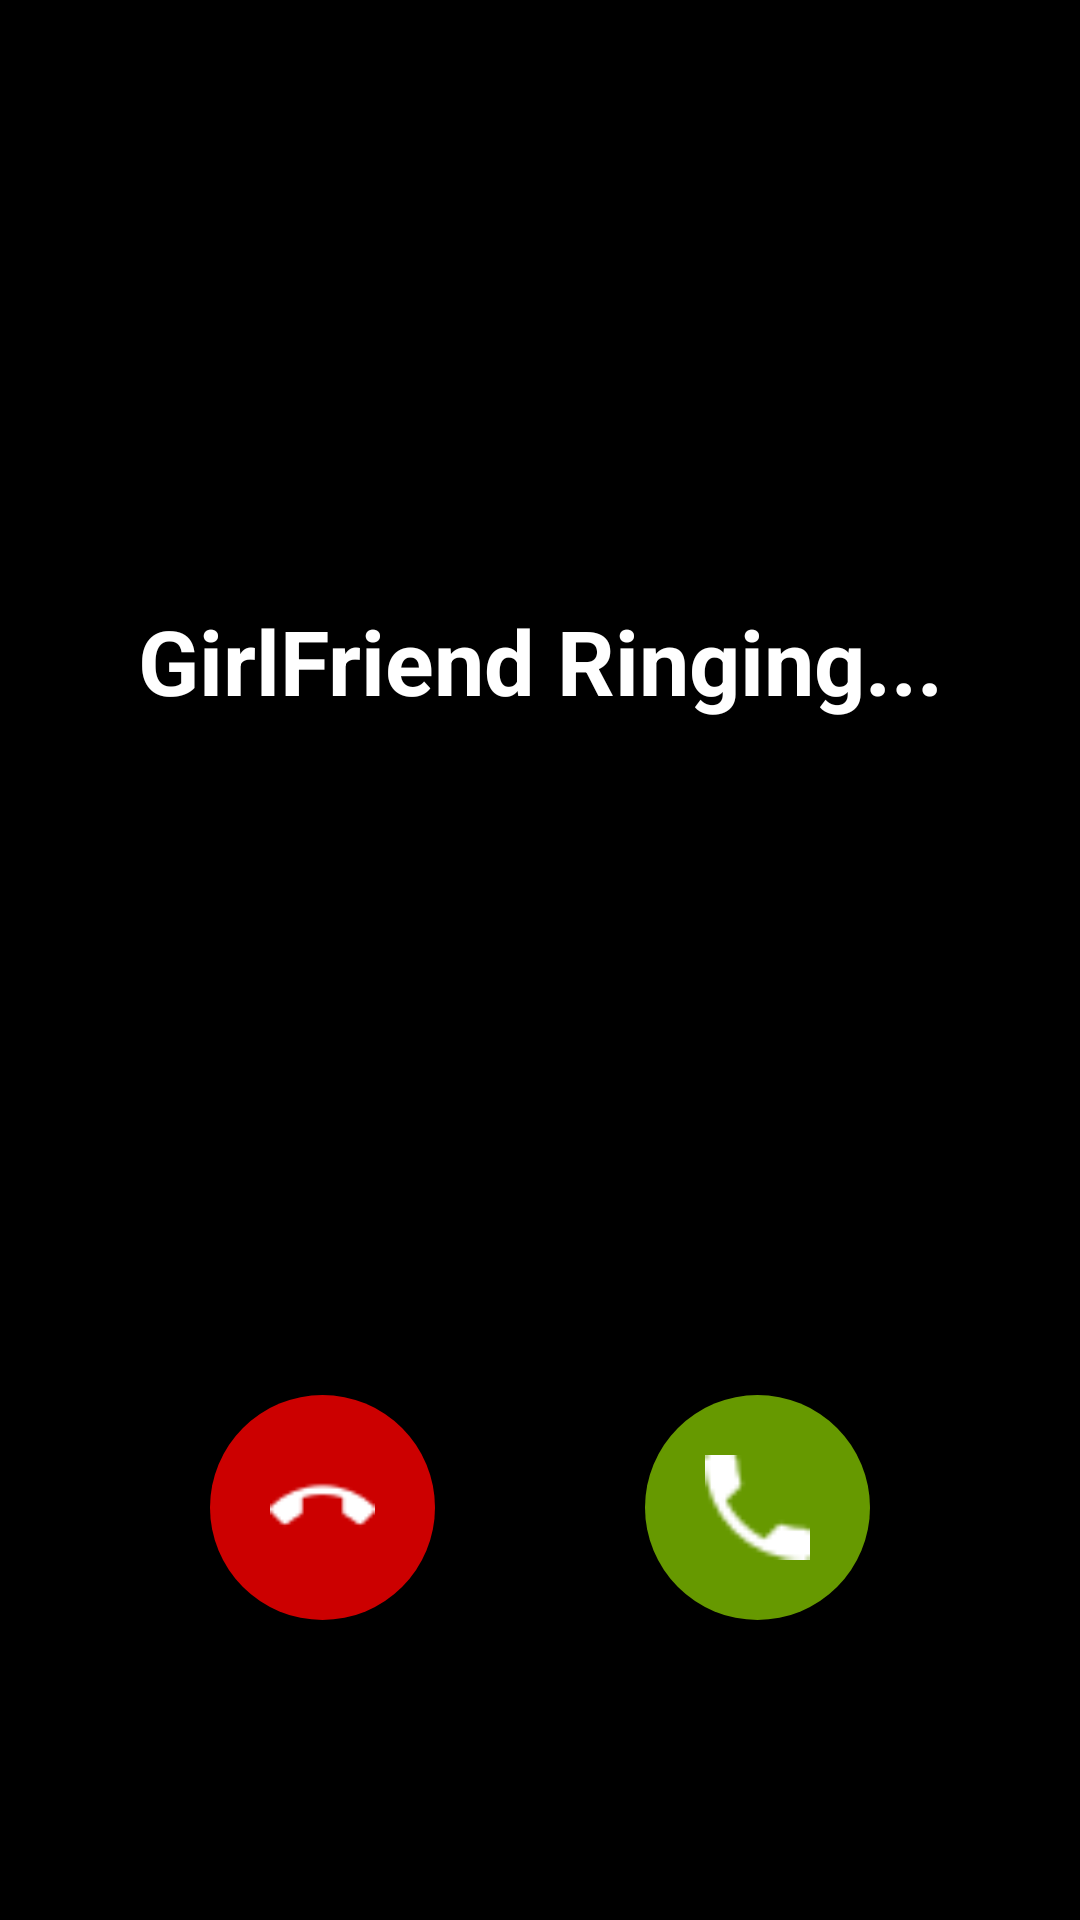

Here is an Android app screen rendered from its layout file. Give the layout XML and the strings, colors and styles it references.
<!-- AndroidManifest.xml: application theme AppTheme -->
<!-- res/layout/activity_call_screen.xml -->
<?xml version="1.0" encoding="utf-8"?>
<androidx.constraintlayout.widget.ConstraintLayout xmlns:android="http://schemas.android.com/apk/res/android"
    xmlns:app="http://schemas.android.com/apk/res-auto"
    xmlns:tools="http://schemas.android.com/tools"
    android:layout_width="match_parent"
    android:layout_height="match_parent"
    android:background="@android:color/black"
    tools:context=".CallScreen">

    <ImageView
        android:id="@+id/gif"
        android:scaleType="fitXY"
        android:layout_width="match_parent"
        android:layout_height="match_parent"/>

    <SurfaceView
        android:id="@+id/camera_preview"
        app:layout_constraintEnd_toEndOf="parent"
        app:layout_constraintBottom_toBottomOf="parent"
        android:layout_width="200dp"
        android:layout_height="300dp"
        android:visibility="gone"
        android:layout_marginBottom="16dp"
        android:layout_marginEnd="16dp"/>

    <VideoView
        android:id="@+id/videoview"
        android:layout_width="match_parent"
        android:layout_height="match_parent"
        android:visibility="gone"/>

    <androidx.appcompat.widget.AppCompatImageView
        android:id="@+id/girlimage"
        android:layout_width="100dp"
        android:layout_height="100dp"
        android:layout_marginTop="100dp"
        app:layout_constraintTop_toTopOf="parent"
        app:layout_constraintStart_toStartOf="parent"
        app:layout_constraintEnd_toEndOf="parent"/>

    <androidx.appcompat.widget.AppCompatTextView
        android:id="@+id/text"
        android:layout_width="wrap_content"
        android:layout_height="wrap_content"
        android:text="GirlFriend Ringing..."
        android:textSize="30sp"
        android:textStyle="bold"
        android:textColor="@android:color/white"
        app:layout_constraintTop_toBottomOf="@id/girlimage"
        app:layout_constraintStart_toStartOf="parent"
        app:layout_constraintEnd_toEndOf="parent"/>

    <androidx.appcompat.widget.AppCompatTextView
        android:id="@+id/videotext"
        android:layout_width="wrap_content"
        android:layout_height="wrap_content"
        android:textSize="30sp"
        android:textColor="@android:color/white"
        app:layout_constraintStart_toStartOf="parent"
        app:layout_constraintEnd_toEndOf="parent"
        app:layout_constraintTop_toTopOf="parent"
        android:layout_marginTop="70dp"
        android:text="GirlFriend"
        android:visibility="gone"
        android:textStyle="bold"/>

    <androidx.appcompat.widget.AppCompatTextView
        android:id="@+id/incomingcalltext"
        android:layout_width="wrap_content"
        android:layout_height="wrap_content"
        app:layout_constraintTop_toBottomOf="@id/videotext"
        app:layout_constraintStart_toStartOf="parent"
        app:layout_constraintEnd_toEndOf="parent"
        android:layout_marginTop="8dp"
        android:visibility="gone"
        android:text="Incoming Call..."
        android:textColor="@android:color/white"
        android:textSize="24sp"/>

    <androidx.appcompat.widget.AppCompatTextView
        android:id="@+id/time"
        android:layout_width="wrap_content"
        android:layout_height="wrap_content"
        android:text="30:45"
        android:layout_marginTop="16dp"
        android:textColor="@android:color/white"
        android:visibility="gone"
        app:layout_constraintStart_toStartOf="parent"
        app:layout_constraintEnd_toEndOf="parent"
        app:layout_constraintTop_toBottomOf="@id/text"/>

    <ImageView
        android:id="@+id/callcut"
        android:layout_width="75dp"
        android:layout_height="75dp"
        android:src="@drawable/getcallicon"
        android:layout_marginBottom="100dp"
        android:padding="20dp"
        app:layout_constraintEnd_toStartOf="@id/callget"
        android:background="@drawable/cutcallbutton"
        app:layout_constraintBottom_toBottomOf="parent"
        app:layout_constraintStart_toStartOf="parent"/>

    <androidx.appcompat.widget.AppCompatTextView
        android:id="@+id/declinetext"
        android:layout_width="wrap_content"
        android:layout_height="wrap_content"
        android:text="Decline"
        android:textSize="18sp"
        android:visibility="gone"
        android:textColor="@android:color/white"
         app:layout_constraintStart_toStartOf="@id/callcut"
        app:layout_constraintEnd_toEndOf="@id/callcut"
        app:layout_constraintTop_toBottomOf="@id/callcut"/>

    <androidx.appcompat.widget.AppCompatTextView
        android:id="@+id/answertext"
        android:visibility="gone"
        android:layout_width="wrap_content"
        android:layout_height="wrap_content"
        android:text="Answer"
        android:textSize="18sp"
        android:textColor="@android:color/white"
        app:layout_constraintStart_toStartOf="@id/callget"
        app:layout_constraintEnd_toEndOf="@id/callget"
        app:layout_constraintTop_toBottomOf="@id/callget"/>
    <ImageView
        android:id="@+id/callget"
        android:layout_width="75dp"
        android:layout_height="75dp"
        android:src="@drawable/phoneicon"
        android:layout_marginBottom="100dp"
        android:padding="20dp"
        android:background="@drawable/getcallbuttonbg"
        app:layout_constraintBottom_toBottomOf="parent"
        app:layout_constraintStart_toEndOf="@id/callcut"
        app:layout_constraintEnd_toEndOf="parent"/>

    <ImageView
        android:id="@+id/remind1"
        android:layout_width="wrap_content"
        android:layout_height="wrap_content"
        app:layout_constraintBottom_toTopOf="@id/callcut"
        app:layout_constraintStart_toStartOf="@id/callcut"
        app:layout_constraintEnd_toEndOf="@id/callcut"
        android:visibility="gone"
        android:layout_marginBottom="50dp"
        android:src="@drawable/reminder1"/>

    <ImageView
        android:id="@+id/remind2"
        android:layout_width="wrap_content"
        android:layout_height="wrap_content"
        app:layout_constraintBottom_toTopOf="@id/callget"
        app:layout_constraintStart_toStartOf="@id/callget"
        app:layout_constraintEnd_toEndOf="@id/callget"
        android:visibility="gone"
        android:layout_marginBottom="50dp"
        android:src="@drawable/reminder2"/>

    <androidx.appcompat.widget.AppCompatTextView
        android:id="@+id/remind1text"
        android:layout_width="wrap_content"
        android:layout_height="wrap_content"
        android:text="Remind Me"
        android:visibility="gone"
        app:layout_constraintTop_toBottomOf="@+id/remind1"
        android:textColor="@android:color/white"
        app:layout_constraintStart_toStartOf="@id/remind1"
        app:layout_constraintEnd_toEndOf="@id/remind1"/>

    <androidx.appcompat.widget.AppCompatTextView
        android:id="@+id/remind2text"
        android:layout_width="wrap_content"
        android:layout_height="wrap_content"
        android:text="Remind Me"
        android:visibility="gone"
        app:layout_constraintTop_toBottomOf="@+id/remind2"
        android:textColor="@android:color/white"
        app:layout_constraintStart_toStartOf="@id/remind2"
        app:layout_constraintEnd_toEndOf="@id/remind2"/>


    <ImageView
        android:id="@+id/videocall"
        android:layout_width="75dp"
        android:layout_height="75dp"
        android:src="@drawable/videochaticon"
        android:layout_marginBottom="100dp"
        android:padding="20dp"
        android:visibility="gone"
        android:background="@drawable/videobuttonbg"
        app:layout_constraintEnd_toEndOf="parent"
        app:layout_constraintBottom_toBottomOf="parent"
        android:layout_marginEnd="16dp"/>



</androidx.constraintlayout.widget.ConstraintLayout>
<!-- resources referenced by this layout -->
<resources>
  <!-- drawable cutcallbutton (drawable) -->
  <shape xmlns:android="http://schemas.android.com/apk/res/android"
      android:shape="rectangle" >
  
      <corners
          android:radius="60dp" />
  
      <solid android:color="@android:color/holo_red_dark" />
  
  </shape>
  <!-- drawable getcallbuttonbg (drawable) -->
  <shape xmlns:android="http://schemas.android.com/apk/res/android"
      android:shape="rectangle" >
  
      <corners
          android:radius="60dp" />
  
      <solid android:color="@android:color/holo_green_dark" />
  
  </shape>
  <!-- drawable getcallicon: png bitmap (drawable, 383 bytes) -->
  <!-- drawable phoneicon: png bitmap (drawable, 400 bytes) -->
  <!-- drawable reminder1: png bitmap (drawable, 638 bytes) -->
  <!-- drawable videobuttonbg (drawable) -->
  <shape xmlns:android="http://schemas.android.com/apk/res/android"
      android:shape="rectangle" >
  
      <corners
          android:radius="60dp" />
  
      <solid android:color="@android:color/holo_blue_dark" />
  
  </shape>
  <!-- drawable videochaticon: png bitmap (drawable, 268 bytes) -->
  <style name="AppTheme" parent="Theme.AppCompat.Light.NoActionBar">
          
          <item name="colorPrimary">@color/colorPrimary</item>
          <item name="colorPrimaryDark">@color/colorPrimaryDark</item>
          <item name="colorAccent">@color/colorAccent</item>
          <item name="android:statusBarColor">@color/purple</item>
      </style>
  <color name="colorPrimary">#008577</color>
  <color name="colorPrimaryDark">#00574B</color>
  <color name="colorAccent">#D81B60</color>
  <color name="purple">#4B0082</color>
</resources>
